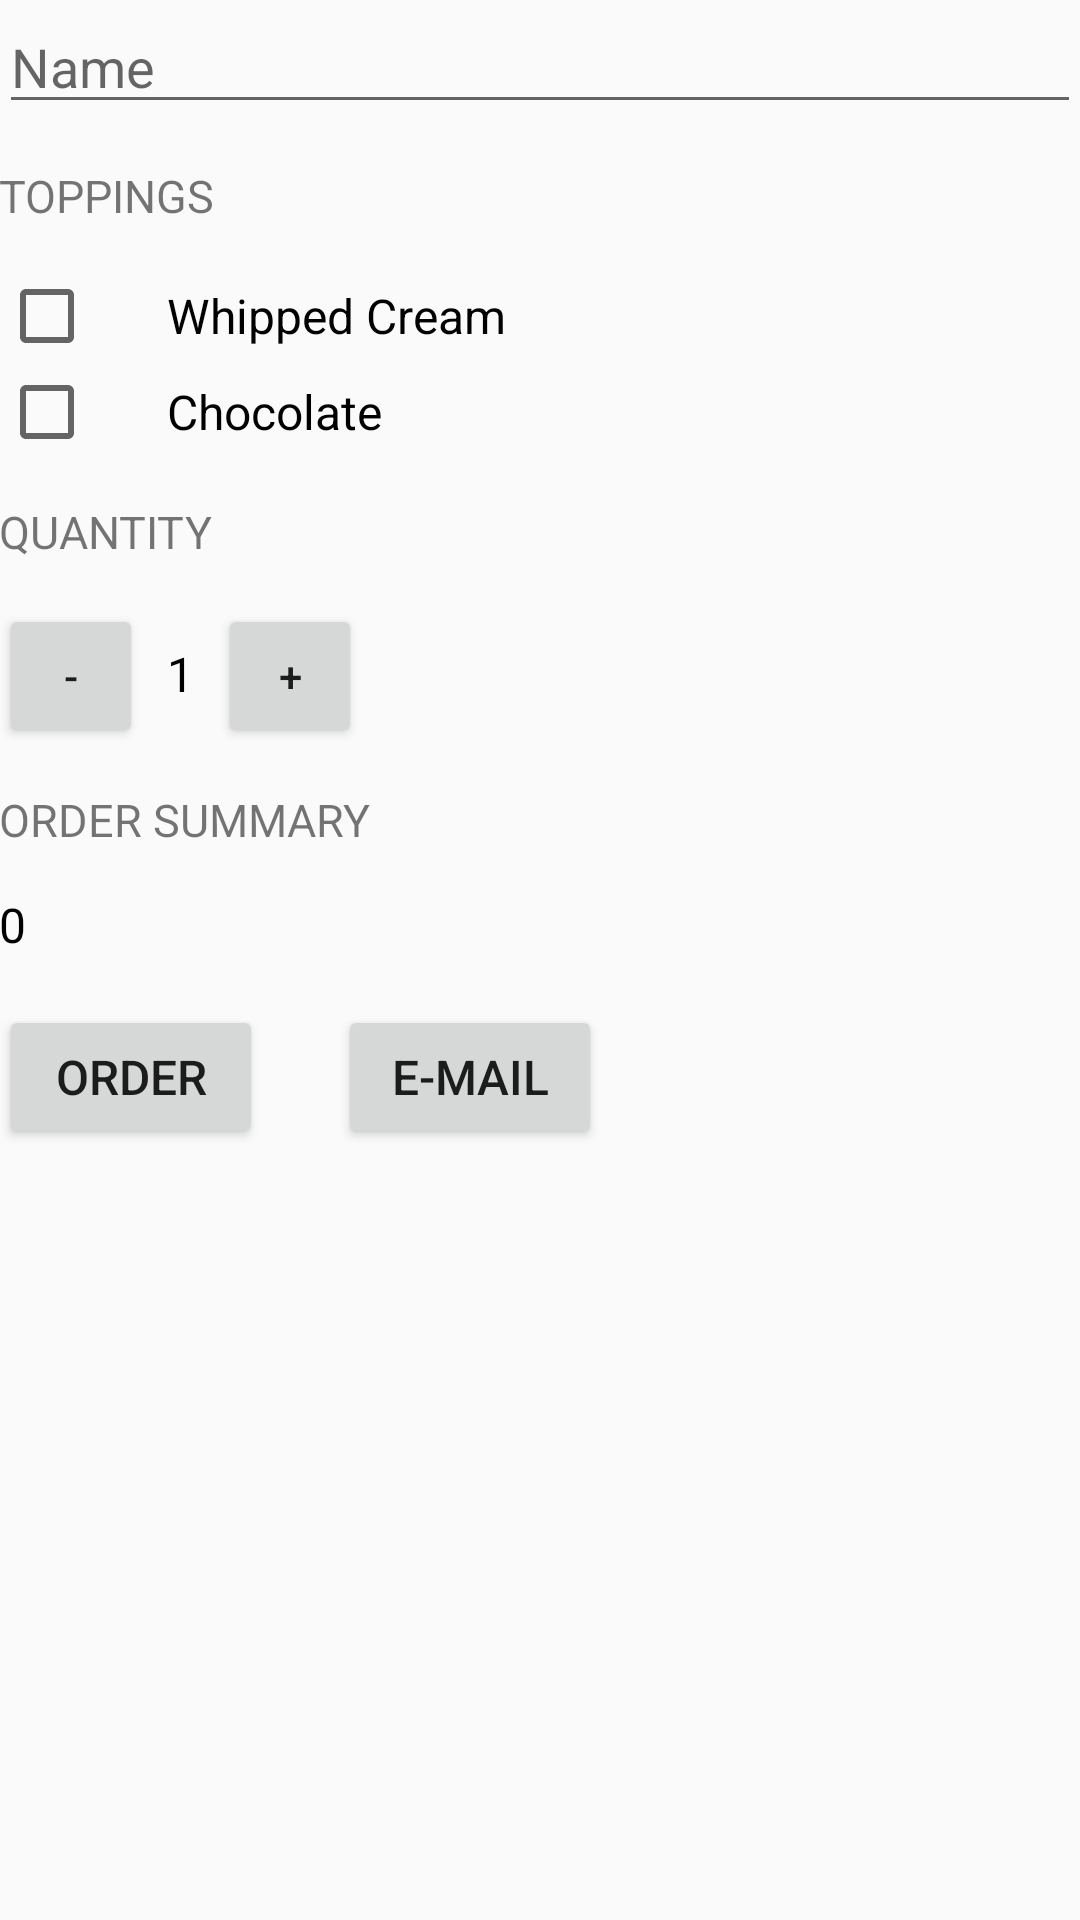

Write the Android layout XML for this screen, with the resource values it uses.
<!-- AndroidManifest.xml: application theme AppTheme -->
<!-- res/layout/content_main.xml -->
<?xml version="1.0" encoding="utf-8"?>
<ScrollView xmlns:android="http://schemas.android.com/apk/res/android"
    xmlns:app="http://schemas.android.com/apk/res-auto"
    xmlns:tools="http://schemas.android.com/tools"
    android:layout_width="match_parent"
    android:layout_height="match_parent"
    app:layout_behavior="@string/appbar_scrolling_view_behavior"
    tools:context="com.example.sonu.justjava.MainActivity"
    tools:showIn="@layout/activity_main">

    <LinearLayout
        android:layout_width="match_parent"
        android:layout_height="match_parent"
        android:orientation="vertical"
        android:paddingBottom="@dimen/activity_vertical_margin"
        android:paddingLeft="@dimen/activity_horizontal_margin"
        android:paddingRight="@dimen/activity_horizontal_margin"
        android:paddingTop="@dimen/activity_vertical_margin">

        <EditText
            android:id="@+id/name_field"
            android:layout_width="match_parent"
            android:layout_height="wrap_content"
            android:hint="@string/name"
            android:inputType="textCapWords" />

        <TextView
            android:text="@string/toppings"
            style="@style/HeaderText" />

        <CheckBox
            android:id="@+id/whipped_cream_checkbox"
            android:layout_width="wrap_content"
            android:layout_height="wrap_content"
            android:paddingLeft="24dp"
            android:text="@string/whipped_cream"
            android:textSize="16sp" />

        <CheckBox
            android:id="@+id/chocolate_checkbox"
            android:layout_width="wrap_content"
            android:layout_height="wrap_content"
            android:paddingLeft="24dp"
            android:text="@string/chocolate"
            android:textSize="16sp" />

        <TextView
            android:text="@string/quantity"
            style="@style/HeaderText"/>

        <LinearLayout
            android:layout_width="match_parent"
            android:layout_height="wrap_content"
            android:orientation="horizontal">


            <Button
                android:layout_width="48dp"
                android:layout_height="48dp"
                android:onClick="decrement"
                android:text="-" />

            <TextView
                android:id="@+id/quantity_text_view"
                android:layout_width="wrap_content"
                android:layout_height="wrap_content"
                android:paddingLeft="8dp"
                android:paddingRight="8dp"
                android:text="1"
                android:textColor="#000000"
                android:textSize="16sp" />

            <Button
                android:layout_width="48dp"
                android:layout_height="48dp"
                android:onClick="increment"
                android:text="+" />


        </LinearLayout>

        <TextView
            android:text="@string/order_summary"
            style="@style/HeaderText"/>

        <TextView
            android:id="@+id/order_summary_text_view"
            android:layout_width="wrap_content"
            android:layout_height="wrap_content"
            android:text="0"
            android:textColor="#000000"
            android:textSize="16sp" />


        <LinearLayout
            android:layout_width="match_parent"
            android:layout_height="wrap_content"
            android:layout_marginTop="16dp"
            android:orientation="horizontal">


            <Button
                android:layout_width="wrap_content"
                android:layout_height="wrap_content"
                android:onClick="submitOrder"
                android:text="ORDER"
                android:textSize="16sp" />

            <Button
                android:layout_width="wrap_content"
                android:layout_height="wrap_content"
                android:layout_marginLeft="25dp"
                android:onClick="emailTo"
                android:text="E-MAIL"
                android:textSize="16sp" />

        </LinearLayout>

    </LinearLayout>
</ScrollView>
<!-- res/layout/activity_main.xml (included above) -->
<?xml version="1.0" encoding="utf-8"?>
<android.support.design.widget.CoordinatorLayout xmlns:android="http://schemas.android.com/apk/res/android"
    xmlns:app="http://schemas.android.com/apk/res-auto"
    xmlns:tools="http://schemas.android.com/tools"
    android:layout_width="match_parent"
    android:layout_height="match_parent"
    android:fitsSystemWindows="true"
    tools:context="com.example.sonu.justjava.MainActivity">

    <android.support.design.widget.AppBarLayout
        android:layout_width="match_parent"
        android:layout_height="wrap_content"
        android:theme="@style/AppTheme.AppBarOverlay">

        <android.support.v7.widget.Toolbar
            android:id="@+id/toolbar"
            android:layout_width="match_parent"
            android:layout_height="?attr/actionBarSize"
            android:background="?attr/colorPrimary"
            app:popupTheme="@style/AppTheme.PopupOverlay" />

    </android.support.design.widget.AppBarLayout>

    <include layout="@layout/content_main" />

</android.support.design.widget.CoordinatorLayout>
<!-- resources referenced by this layout -->
<resources>
  <string name="chocolate">Chocolate</string>
  <string name="name">Name</string>
  <string name="order_summary">Order Summary</string>
  <string name="quantity">Quantity</string>
  <string name="toppings">Toppings</string>
  <string name="whipped_cream">Whipped Cream</string>
  <style name="AppTheme.AppBarOverlay" parent="ThemeOverlay.AppCompat.Dark.ActionBar" />
  <style name="AppTheme.PopupOverlay" parent="ThemeOverlay.AppCompat.Light" />
  <style name="HeaderText">
          <item name="android:layout_width">wrap_content</item>
          <item name="android:layout_height">48dp</item>
          <item name="android:gravity">center_vertical</item>
          <item name="android:textAllCaps">true</item>
          <item name="android:textSize">15sp</item>
      </style>
  <style name="AppTheme" parent="Theme.AppCompat.Light.DarkActionBar">
          
          <item name="colorPrimary">@color/colorPrimary</item>
          <item name="colorPrimaryDark">@color/colorPrimaryDark</item>
          <item name="colorAccent">@color/colorAccent</item>
      </style>
  <!-- not gathered from this repository: default colours our renderer supplied (Android Studio template values) -->
  <color name="colorPrimary">#FF6200EE</color>
  <color name="colorPrimaryDark">#FF3700B3</color>
  <color name="colorAccent">#FF03DAC5</color>
</resources>
